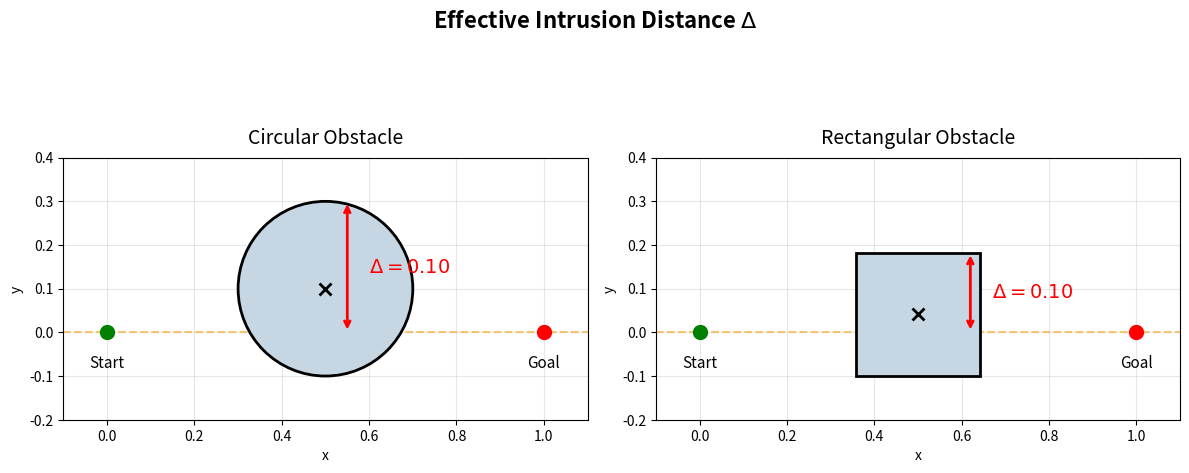

The script that saved this image:
import numpy as np
import matplotlib.pyplot as plt
import matplotlib.patches as patches
import os

# ============================================================
# Setup
# ============================================================
output_folder = os.path.join("results", "thesis_figures")
os.makedirs(output_folder, exist_ok=True)

# Common parameters
x0, y0 = 0.0, 0.0
xT, yT = 1.0, 0.0
x_c    = 0.5

# Intrusion value
Delta = 0.10

# Circle: radius and y_c such that obstacle intrudes by Delta
r_circ = 0.20
y_c_circ = r_circ - Delta   # so top of circle is at y = -Delta + 2*Delta = ...
                            # actually: top of circle = y_c + r = (r - Delta) + r? No:
                            # We want bottom of circle to be at y = -Delta? No:
                            # The path is at y=0. We want the circle to intrude by Delta into y>0.
                            # If circle center is at y_c and radius is r, and we want the bottom edge at y = -Delta below path:
                            # Actually for "intrusion below path", lower edge at y = y_c - r = -Delta
                            # → y_c = r - Delta with the convention that "intrusion" means how far the obstacle reaches across the path
                            # Here: y_c = r - Delta means top edge at y = 2r - Delta, bottom edge at y = -Delta

# Rectangle: square with same effective intrusion
w_rect = h_rect = 2 * r_circ * np.sin(np.pi/4)   # = r_circ*sqrt(2), same corner-to-center as circle
y_c_rect = h_rect/2 - Delta

# ============================================================
# Plot
# ============================================================
fig, axes = plt.subplots(1, 2, figsize=(12, 5))

# ----- Circle -----
ax = axes[0]

# Reference line (path)
ax.axhline(0, color='orange', linestyle='--', alpha=0.6, linewidth=1.5, zorder=1)

# Obstacle
circle = patches.Circle(
    (x_c, y_c_circ), r_circ,
    edgecolor='black', facecolor='#c6d6e3', linewidth=2, zorder=2
)
ax.add_patch(circle)

# Center marker
ax.plot(x_c, y_c_circ, 'x', color='black', markersize=8, mew=2, zorder=3)

# Intrusion arrow (vertical from path to top of circle)
top_of_obs_circ = y_c_circ + r_circ
ax.annotate(
    '', xy=(x_c + 0.05, top_of_obs_circ), xytext=(x_c + 0.05, 0),
    arrowprops=dict(arrowstyle='<->', color='red', lw=2)
)
ax.text(
    x_c + 0.10, top_of_obs_circ/2,
    rf'$\Delta = {Delta:.2f}$',
    fontsize=14, color='red', va='center'
)

# Start and goal
ax.plot(x0, y0, 'o', color='green', markersize=10, zorder=4)
ax.plot(xT, yT, 'o', color='red', markersize=10, zorder=4)
ax.text(x0, -0.05, 'Start', ha='center', va='top', fontsize=11)
ax.text(xT, -0.05, 'Goal',  ha='center', va='top', fontsize=11)

# Labels
ax.set_title('Circular Obstacle', fontsize=14, pad=10)
ax.set_xlabel('x')
ax.set_ylabel('y')
ax.set_xlim(-0.1, 1.1)
ax.set_ylim(-0.2, 0.4)
ax.set_aspect('equal')
ax.grid(True, alpha=0.3)

# ----- Rectangle -----
ax = axes[1]

# Reference line (path)
ax.axhline(0, color='orange', linestyle='--', alpha=0.6, linewidth=1.5, zorder=1)

# Obstacle
rect = patches.Rectangle(
    (x_c - w_rect/2, y_c_rect - h_rect/2), w_rect, h_rect,
    edgecolor='black', facecolor='#c6d6e3', linewidth=2, zorder=2
)
ax.add_patch(rect)

# Center marker
ax.plot(x_c, y_c_rect, 'x', color='black', markersize=8, mew=2, zorder=3)

# Intrusion arrow (vertical from path to top of rectangle)
top_of_obs_rect = y_c_rect + h_rect/2
ax.annotate(
    '', xy=(x_c + 0.12, top_of_obs_rect), xytext=(x_c + 0.12, 0),
    arrowprops=dict(arrowstyle='<->', color='red', lw=2)
)
ax.text(
    x_c + 0.17, top_of_obs_rect/2,
    rf'$\Delta = {Delta:.2f}$',
    fontsize=14, color='red', va='center'
)

# Start and goal
ax.plot(x0, y0, 'o', color='green', markersize=10, zorder=4)
ax.plot(xT, yT, 'o', color='red', markersize=10, zorder=4)
ax.text(x0, -0.05, 'Start', ha='center', va='top', fontsize=11)
ax.text(xT, -0.05, 'Goal',  ha='center', va='top', fontsize=11)

# Labels
ax.set_title('Rectangular Obstacle', fontsize=14, pad=10)
ax.set_xlabel('x')
ax.set_ylabel('y')
ax.set_xlim(-0.1, 1.1)
ax.set_ylim(-0.2, 0.4)
ax.set_aspect('equal')
ax.grid(True, alpha=0.3)

# ============================================================
# Save
# ============================================================
fig.suptitle(
    'Effective Intrusion Distance $\\Delta$',
    fontsize=16, fontweight='bold', y=1.02
)
plt.tight_layout()

out_path = os.path.join(output_folder, 'effective_intrusion.png')
plt.savefig(out_path, dpi=300, bbox_inches='tight')
plt.show()
plt.close()

print(f"Saved: {out_path}")
